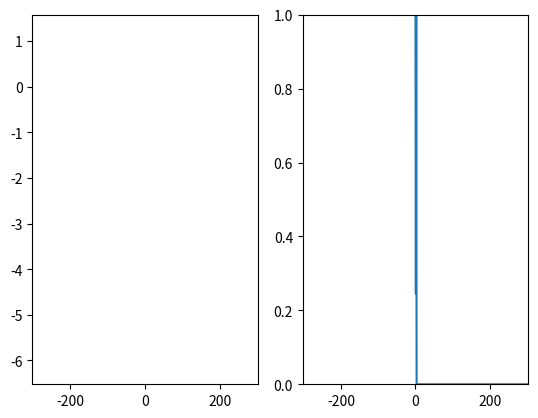

The matplotlib source for this figure:
#!/usr/bin/python
from __future__ import division
import numpy as np
import math as m
import matplotlib.animation as animation
import matplotlib.pyplot as plt

time_step = 1
num_of_points_per_frame = 1
initial_size = 300
weib_par = 1.5
pareto_par = 1

#gen_potential = lambda: np.random.pareto(pareto_par)
gen_potential = lambda: np.random.weibull(weib_par)

def a(time):
    return m.log(time) ** (1 / weib_par)


def d(time):
    return (1 / weib_par) * (m.log(time) ** (1 / weib_par - 1))


def rescale(x, time):
    return (x - a(time)) / d(time)


def psi_rescale(x, i, time):
    return (x - a(time) - i * m.log(m.log(time)) / (time * weib_par)) / d(time)


initial_time = initial_size
#initial_time = initial_size * time_step // (num_of_points_per_frame + 1)


def data_gen(framenumber, pospotential, negpotential, soln):
    for i in range(num_of_points_per_frame):
        pospotential.append(gen_potential())
        negpotential.append(gen_potential())

    time = 2 * framenumber * time_step + initial_time
    points = [psi_rescale(x, i, time) for x, i in zip(pospotential,
                                                      range(len(pospotential)))]
    negpoints = [psi_rescale(x, i, time) for x, i in zip(negpotential,
                                                         range(len(negpotential)))]
    #ax.relim()
    #ax.autoscale_view()
    negpoints.reverse()
    ax_pp.set_xlim((-len(points), len(points)))
    ax_pp.set_ylim((max(negpoints + points) - 8, max(negpoints + points) +
                    0.1))
    plot_pp.set_data(range(-len(points), len(points)), negpoints + points)

    for i in range(num_of_points_per_frame):
        soln.append(0)
        oldsoln = soln[:]
        time_step_pam = time_step // num_of_points_per_frame
        for n in range(1, len(pospotential) - 1):
            soln[n] = oldsoln[n] + time_step_pam * (
                        oldsoln[n] * (pospotential[n] - 2)
                        + oldsoln[n - 1] + oldsoln[n + 1])

        norm = max(soln)
        soln = [x / norm for x in soln]
    ax_pam.set_xlim((-len(soln), len(soln)))
    ax_pam.set_ylim((0,1))
    plot_pam.set_data(range(len(soln)), soln)

    return plot_pp, plot_pam



pospotential, negpotential = [], []
for n in range(initial_size):
    pospotential.append(gen_potential())
    negpotential.append(gen_potential())

fig = plt.figure()
ax_pp = fig.add_subplot(121)
ax_pam = fig.add_subplot(122)
plot_pp, = ax_pp.plot([1], [1], 'ro', animated=True)
plot_pam, = ax_pam.plot([0], [0], animated=True)
ax_pp.cla()

soln = [0] * (initial_size + num_of_points_per_frame)
soln[0] = 1

pam_ani = animation.FuncAnimation(fig, data_gen, fargs=(pospotential,
                                                        negpotential, soln),
                                  interval=1, blit=True)
plt.show()
